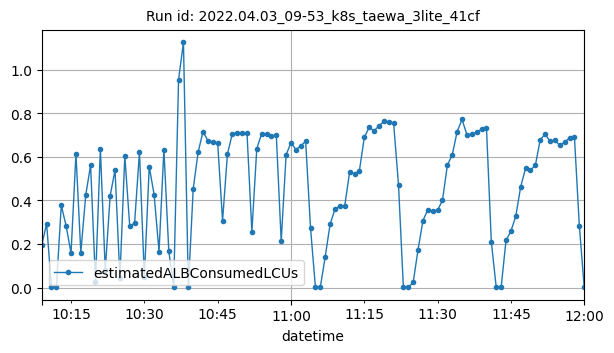

The data file committed next to this chart (first rows):
datetime, estimatedALBConsumedLCUs
2022-04-03T10:09:00Z, 0.1938
2022-04-03T10:10:00Z, 0.2932
2022-04-03T10:11:00Z, 0.00037
2022-04-03T10:12:00Z, 0.00037
2022-04-03T10:13:00Z, 0.3769
2022-04-03T10:14:00Z, 0.282
2022-04-03T10:15:00Z, 0.1571
2022-04-03T10:16:00Z, 0.6135
2022-04-03T10:17:00Z, 0.1602
2022-04-03T10:18:00Z, 0.4226
2022-04-03T10:19:00Z, 0.5616
2022-04-03T10:20:00Z, 0.02601
2022-04-03T10:21:00Z, 0.6357
2022-04-03T10:22:00Z, 0.07915
2022-04-03T10:23:00Z, 0.421
2022-04-03T10:24:00Z, 0.5386
2022-04-03T10:25:00Z, 0.0434
2022-04-03T10:26:00Z, 0.604
2022-04-03T10:27:00Z, 0.2833
2022-04-03T10:28:00Z, 0.295
2022-04-03T10:29:00Z, 0.6211
2022-04-03T10:30:00Z, 0.0472
2022-04-03T10:31:00Z, 0.5548
2022-04-03T10:32:00Z, 0.4256
2022-04-03T10:33:00Z, 0.165
2022-04-03T10:34:00Z, 0.6325
2022-04-03T10:35:00Z, 0.1673
2022-04-03T10:36:00Z, 0.00212
2022-04-03T10:37:00Z, 0.954
2022-04-03T10:38:00Z, 1.124
2022-04-03T10:39:00Z, 0.00109
2022-04-03T10:40:00Z, 0.4538
2022-04-03T10:41:00Z, 0.6206
2022-04-03T10:42:00Z, 0.7152
2022-04-03T10:43:00Z, 0.6739
2022-04-03T10:44:00Z, 0.6672
2022-04-03T10:45:00Z, 0.6633
2022-04-03T10:46:00Z, 0.3063
2022-04-03T10:47:00Z, 0.6122
2022-04-03T10:48:00Z, 0.7061
2022-04-03T10:49:00Z, 0.7088
2022-04-03T10:50:00Z, 0.7105
2022-04-03T10:51:00Z, 0.71
2022-04-03T10:52:00Z, 0.2556
2022-04-03T10:53:00Z, 0.6364
2022-04-03T10:54:00Z, 0.7061
2022-04-03T10:55:00Z, 0.7058
2022-04-03T10:56:00Z, 0.6947
2022-04-03T10:57:00Z, 0.6983
2022-04-03T10:58:00Z, 0.2117
2022-04-03T10:59:00Z, 0.6082
2022-04-03T11:00:00Z, 0.6651
2022-04-03T11:01:00Z, 0.6328
2022-04-03T11:02:00Z, 0.6499
2022-04-03T11:03:00Z, 0.6706
2022-04-03T11:04:00Z, 0.2733
2022-04-03T11:05:00Z, 0.00079
2022-04-03T11:06:00Z, 0.00108
2022-04-03T11:07:00Z, 0.1404
2022-04-03T11:08:00Z, 0.2897
... 52 more rows
